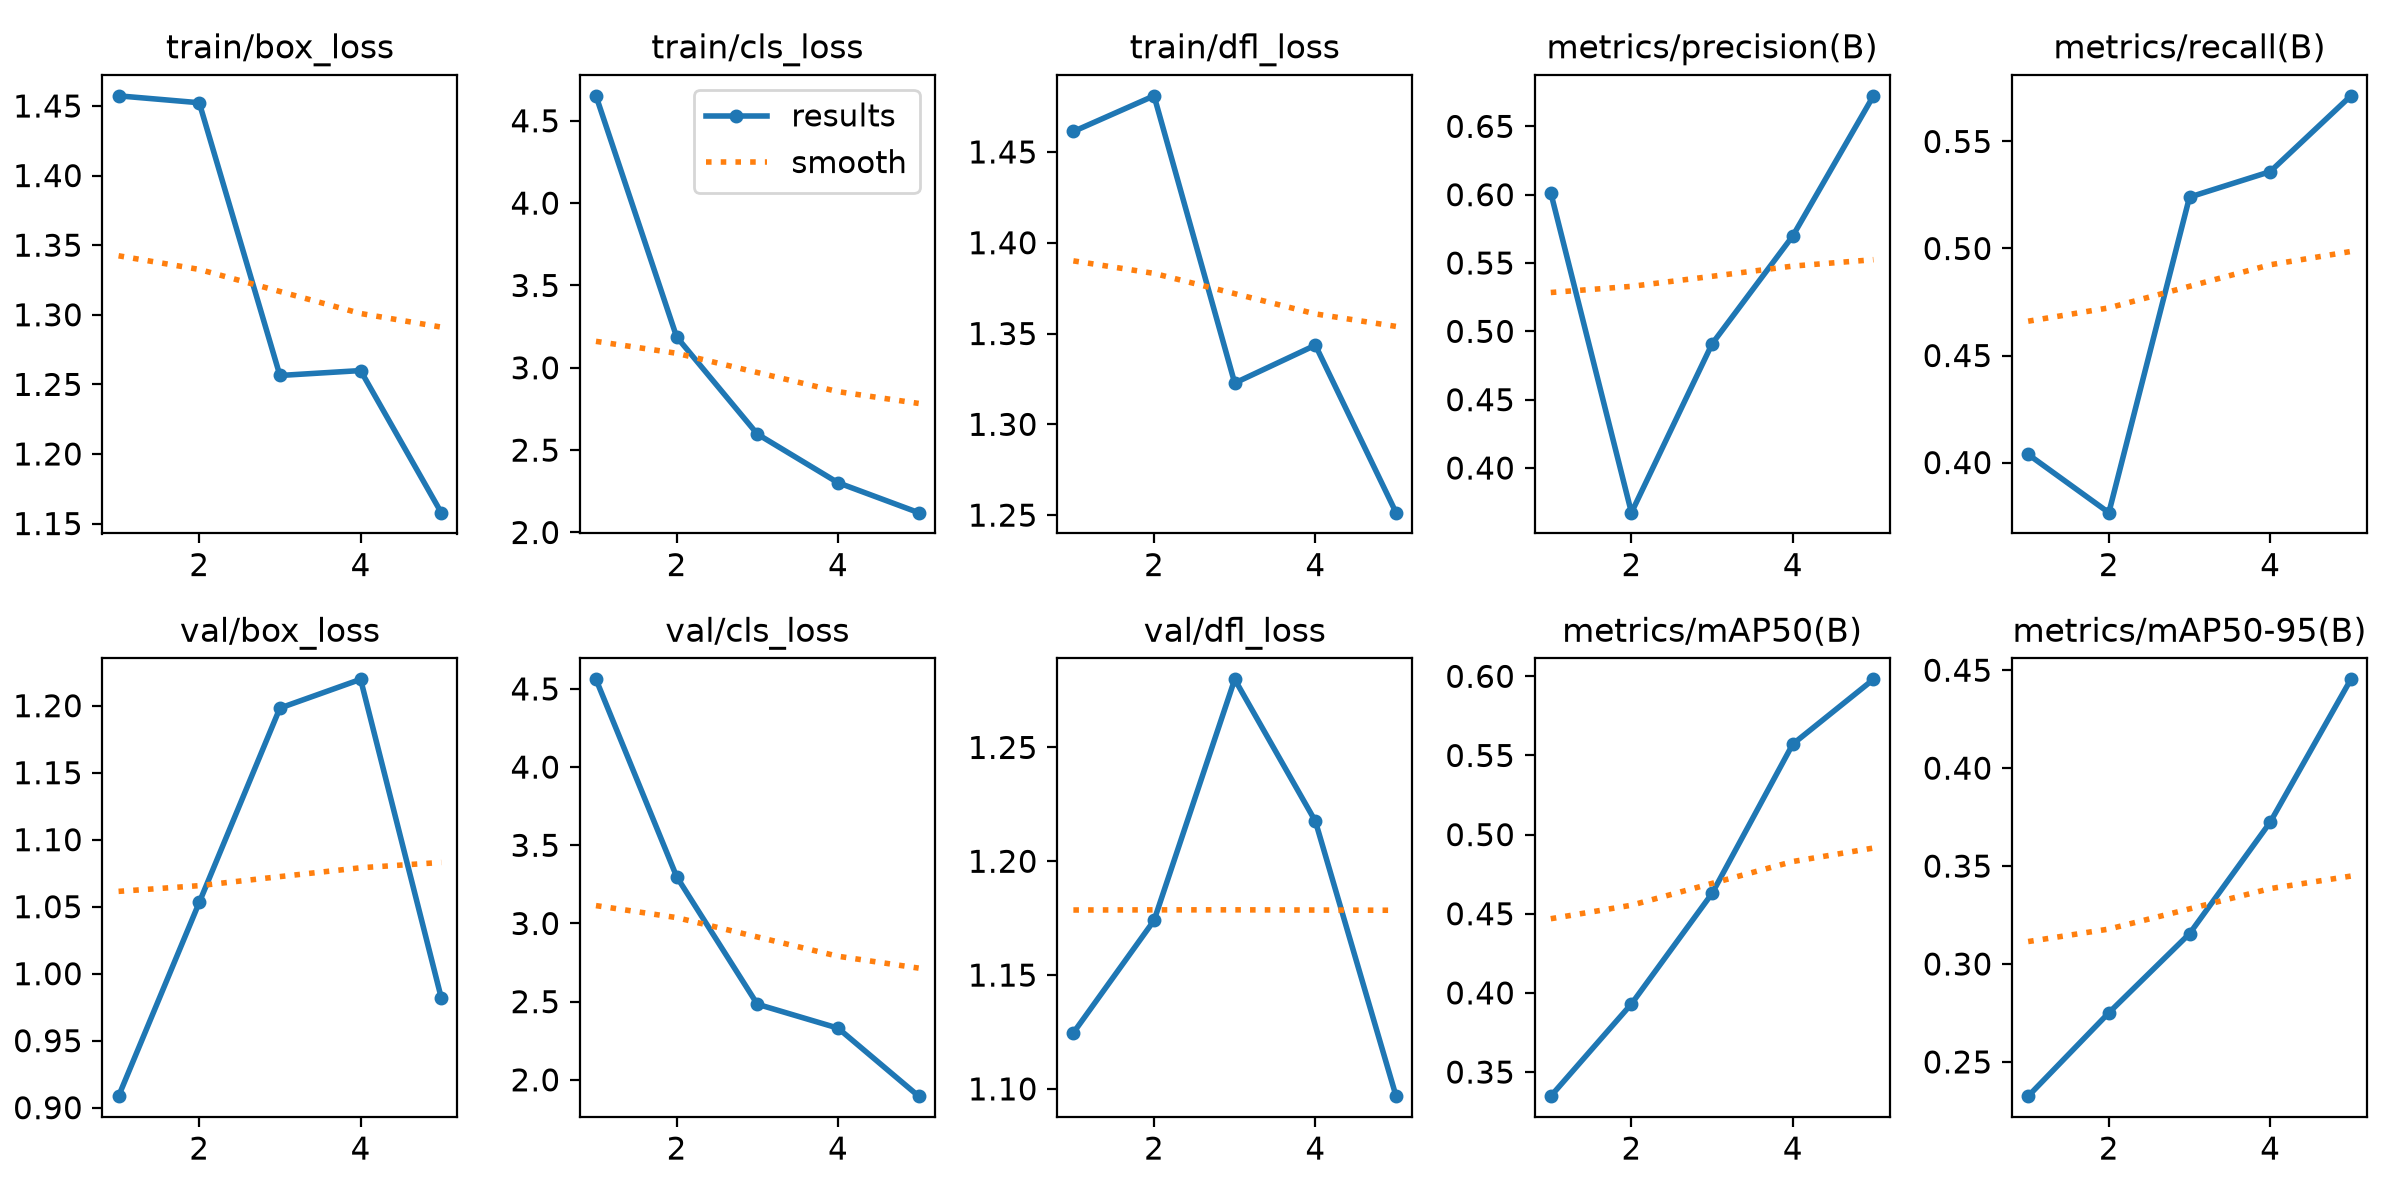

Values plotted in this chart, from the file beside it:
epoch, time, train/box_loss, train/cls_loss, train/dfl_loss, metrics/precision(B), metrics/recall(B), metrics/mAP50(B), metrics/mAP50-95(B), val/box_loss, val/cls_loss, val/dfl_loss, lr/pg0, lr/pg1, lr/pg2
1, 82.6, 1.457, 4.651, 1.461, 0.6014, 0.4038, 0.3348, 0.2325, 0.9086, 4.561, 1.125, 0.0004547, 0.0004547, 0.0004547
2, 173, 1.452, 3.187, 1.481, 0.3673, 0.3766, 0.393, 0.2751, 1.053, 3.299, 1.174, 0.0007467, 0.0007467, 0.0007467
3, 265.2, 1.256, 2.598, 1.323, 0.4909, 0.524, 0.4629, 0.3155, 1.198, 2.483, 1.28, 0.00085, 0.00085, 0.00085
4, 355, 1.26, 2.302, 1.344, 0.5698, 0.5359, 0.5572, 0.3724, 1.22, 2.331, 1.218, 0.0005802, 0.0005802, 0.0005802
5, 444.9, 1.158, 2.12, 1.251, 0.6723, 0.5713, 0.5981, 0.4454, 0.982, 1.896, 1.097, 0.0002972, 0.0002972, 0.0002972
